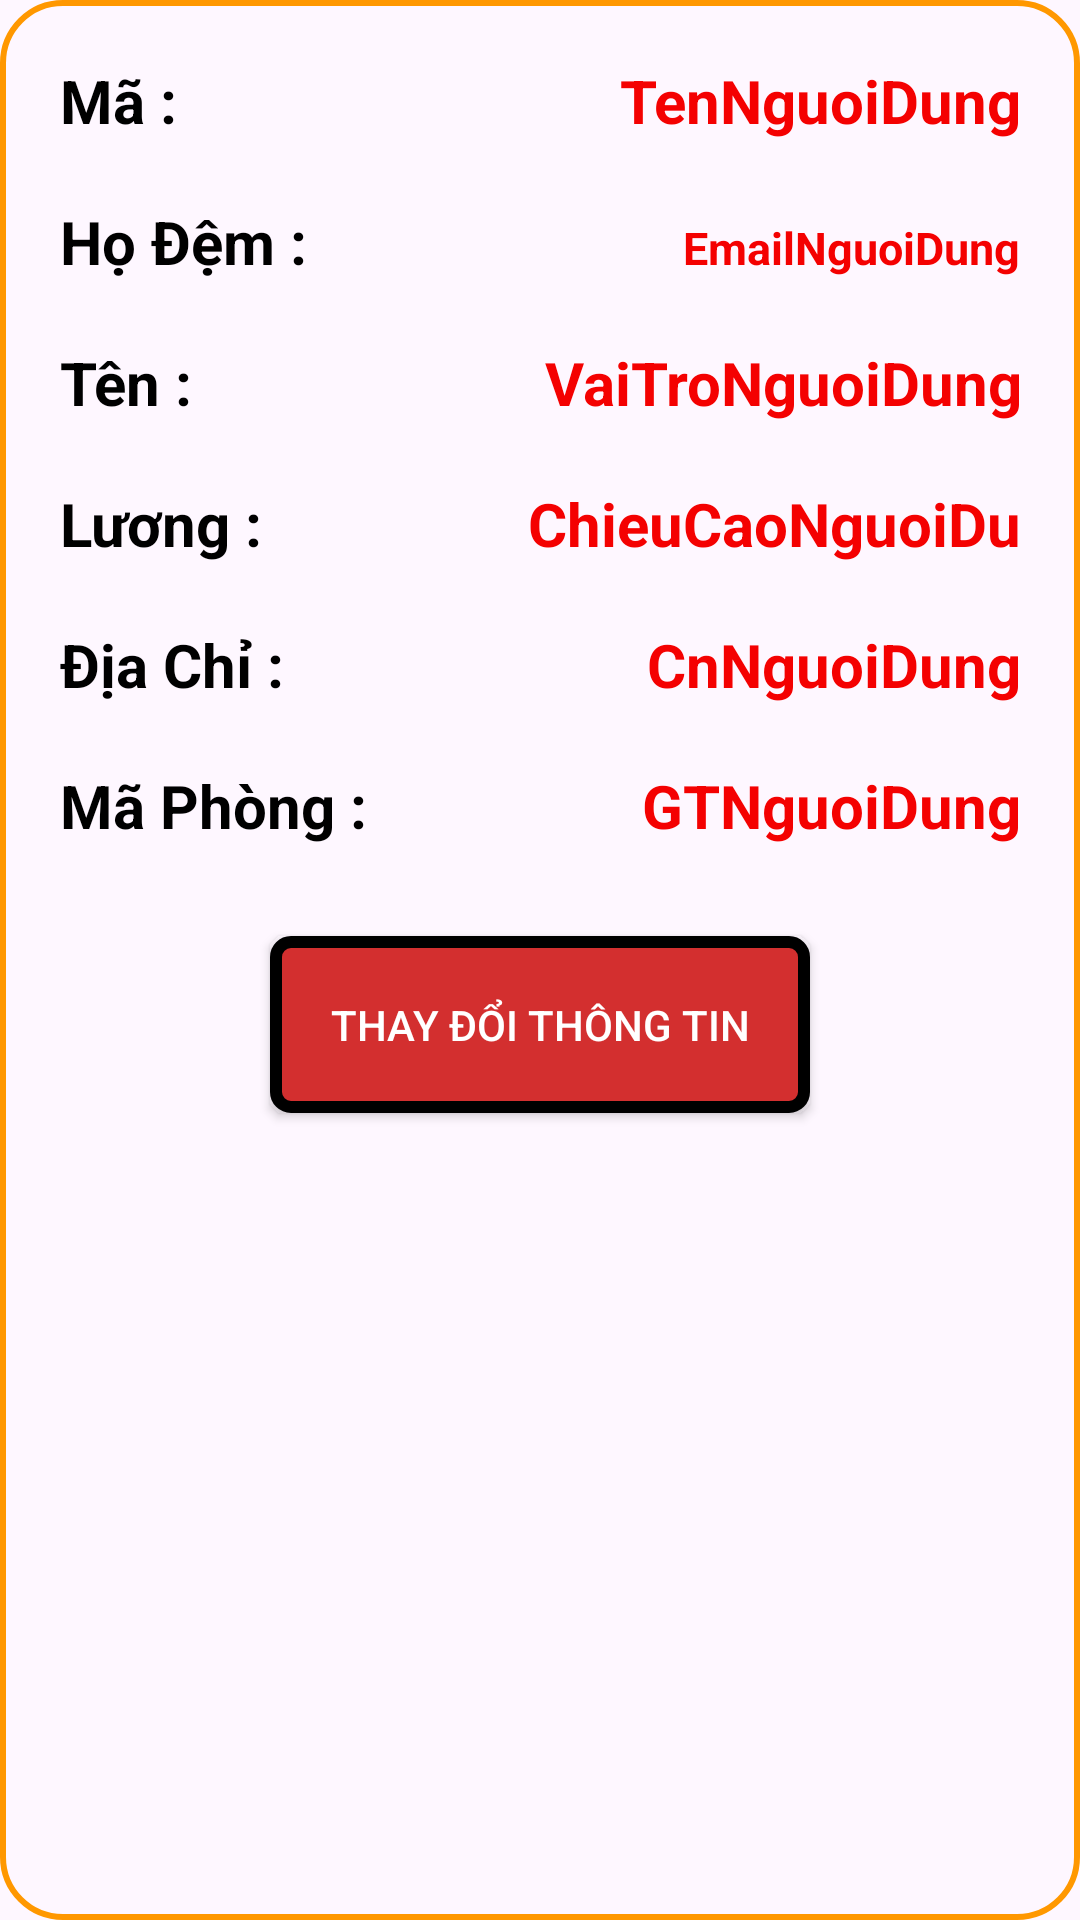

This screen was rendered from an Android layout file. Write that file and the resources it references.
<!-- AndroidManifest.xml: application theme Theme.XuongSQL -->
<!-- res/layout/layout_thongtin.xml -->
<?xml version="1.0" encoding="utf-8"?>
<LinearLayout xmlns:android="http://schemas.android.com/apk/res/android"
    android:layout_width="match_parent"
    android:orientation="vertical"
    android:background="@drawable/khung_thongtin"
    android:layout_marginTop="10dp"
    android:padding="10dp"
    android:layout_margin="10dp"
    android:layout_height="wrap_content">

    <LinearLayout
        android:layout_width="match_parent"
        android:layout_height="wrap_content"
        android:padding="10dp"
        android:orientation="horizontal">


        <TextView
            android:layout_width="match_parent"
            android:layout_height="wrap_content"
            android:text="Mã : "
            android:textSize="20dp"
            android:layout_weight="1.9"
            android:textColor="@color/black"
            android:textStyle="bold"/>

        <TextView
            android:id="@+id/tvMa"
            android:layout_width="match_parent"
            android:layout_height="wrap_content"
            android:text="TenNguoiDung"
            android:layout_weight="1"
            android:gravity="end"
            android:textSize="20dp"
            android:textColor="#F40101"
            android:textStyle="bold"/>
    </LinearLayout>

    <LinearLayout
        android:layout_width="match_parent"
        android:layout_height="wrap_content"
        android:padding="10dp"
        android:orientation="horizontal">


        <TextView
            android:layout_width="match_parent"
            android:layout_height="wrap_content"
            android:text="Họ Đệm : "
            android:textSize="20dp"
            android:layout_weight="2.9"
            android:textColor="@color/black"
            android:textStyle="bold"/>

        <TextView
            android:id="@+id/tvHoDem"
            android:layout_width="match_parent"
            android:layout_height="wrap_content"
            android:text="EmailNguoiDung"
            android:layout_weight="1"
            android:gravity="end"
            android:textSize="15dp"
            android:textColor="#F40101"
            android:textStyle="bold"/>
    </LinearLayout>

    <LinearLayout
        android:layout_width="match_parent"
        android:layout_height="wrap_content"
        android:padding="10dp"
        android:orientation="horizontal">


        <TextView
            android:layout_width="match_parent"
            android:layout_height="wrap_content"
            android:text="Tên : "
            android:textSize="20dp"
            android:layout_weight="1.9"
            android:textColor="@color/black"
            android:textStyle="bold"/>

        <TextView
            android:id="@+id/tvTen"
            android:layout_width="match_parent"
            android:layout_height="wrap_content"
            android:text="VaiTroNguoiDung"
            android:layout_weight="1"
            android:gravity="end"
            android:textSize="20dp"
            android:textColor="#F40101"
            android:textStyle="bold"/>
    </LinearLayout>

    <LinearLayout
        android:layout_width="match_parent"
        android:layout_height="wrap_content"
        android:padding="10dp"
        android:orientation="horizontal">


        <TextView
            android:layout_width="match_parent"
            android:layout_height="wrap_content"
            android:text="Lương : "
            android:textSize="20dp"
            android:layout_weight="1.9"
            android:textColor="@color/black"
            android:textStyle="bold"/>

        <TextView
            android:id="@+id/tvLuong"
            android:layout_width="match_parent"
            android:layout_height="wrap_content"
            android:text="ChieuCaoNguoiDu"
            android:layout_weight="1"
            android:gravity="end"
            android:textSize="20dp"
            android:textColor="#F40101"
            android:textStyle="bold"/>
    </LinearLayout>

    <LinearLayout
        android:layout_width="match_parent"
        android:layout_height="wrap_content"
        android:padding="10dp"
        android:orientation="horizontal">


        <TextView
            android:layout_width="match_parent"
            android:layout_height="wrap_content"
            android:text="Địa Chỉ : "
            android:textSize="20dp"
            android:layout_weight="1.9"
            android:textColor="@color/black"
            android:textStyle="bold"/>

        <TextView
            android:id="@+id/tvDiaChi"
            android:layout_width="match_parent"
            android:layout_height="wrap_content"
            android:text="CnNguoiDung"
            android:layout_weight="1"
            android:gravity="end"
            android:textSize="20dp"
            android:textColor="#F40101"
            android:textStyle="bold"/>
    </LinearLayout>

    <LinearLayout
        android:layout_width="match_parent"
        android:layout_height="wrap_content"
        android:padding="10dp"
        android:orientation="horizontal">


        <TextView
            android:layout_width="match_parent"
            android:layout_height="wrap_content"
            android:text="Mã Phòng : "
            android:textSize="20dp"
            android:layout_weight="1.9"
            android:textColor="@color/black"
            android:textStyle="bold"/>

        <TextView
            android:id="@+id/tvMaPhongBan"
            android:layout_width="match_parent"
            android:layout_height="wrap_content"
            android:text="GTNguoiDung"
            android:layout_weight="1"
            android:gravity="end"
            android:textSize="20dp"
            android:textColor="#F40101"
            android:textStyle="bold"/>
    </LinearLayout>



    <Button
        android:id="@+id/btnThayDoiThongTin"
        android:layout_width="wrap_content"
        android:layout_height="wrap_content"
        android:text="Thay đổi thông tin"
        android:background="@drawable/khung_btndelete"
        android:padding="20dp"
        android:textColor="@color/white"
        android:layout_gravity="center"
        android:layout_marginBottom="10dp"
        android:layout_marginTop="20dp"/>


</LinearLayout>
<!-- resources referenced by this layout -->
<resources>
  <!-- drawable khung_btndelete (drawable) -->
  <?xml version="1.0" encoding="utf-8"?>
  <shape xmlns:android="http://schemas.android.com/apk/res/android">
      <stroke android:color="@color/black" android:width="4dp"/>
      <solid android:color="#D32F2F"/>
      <corners android:radius="5dp"/>
  </shape>
  <!-- drawable khung_thongtin (drawable) -->
  <?xml version="1.0" encoding="utf-8"?>
  <shape xmlns:android="http://schemas.android.com/apk/res/android">
      <stroke android:color="#FF9800" android:width="2dp"/>
      <corners android:radius="20dp"/>
  </shape>
  <style name="Theme.XuongSQL" parent="Base.Theme.XuongSQL" />
  <style name="Base.Theme.XuongSQL" parent="Theme.Material3.DayNight.NoActionBar">
          
          
      </style>
  <!-- not gathered from this repository: default colours our renderer supplied (Android Studio template values) -->
  <color name="black">#FF000000</color>
  <color name="white">#FFFFFFFF</color>
</resources>
